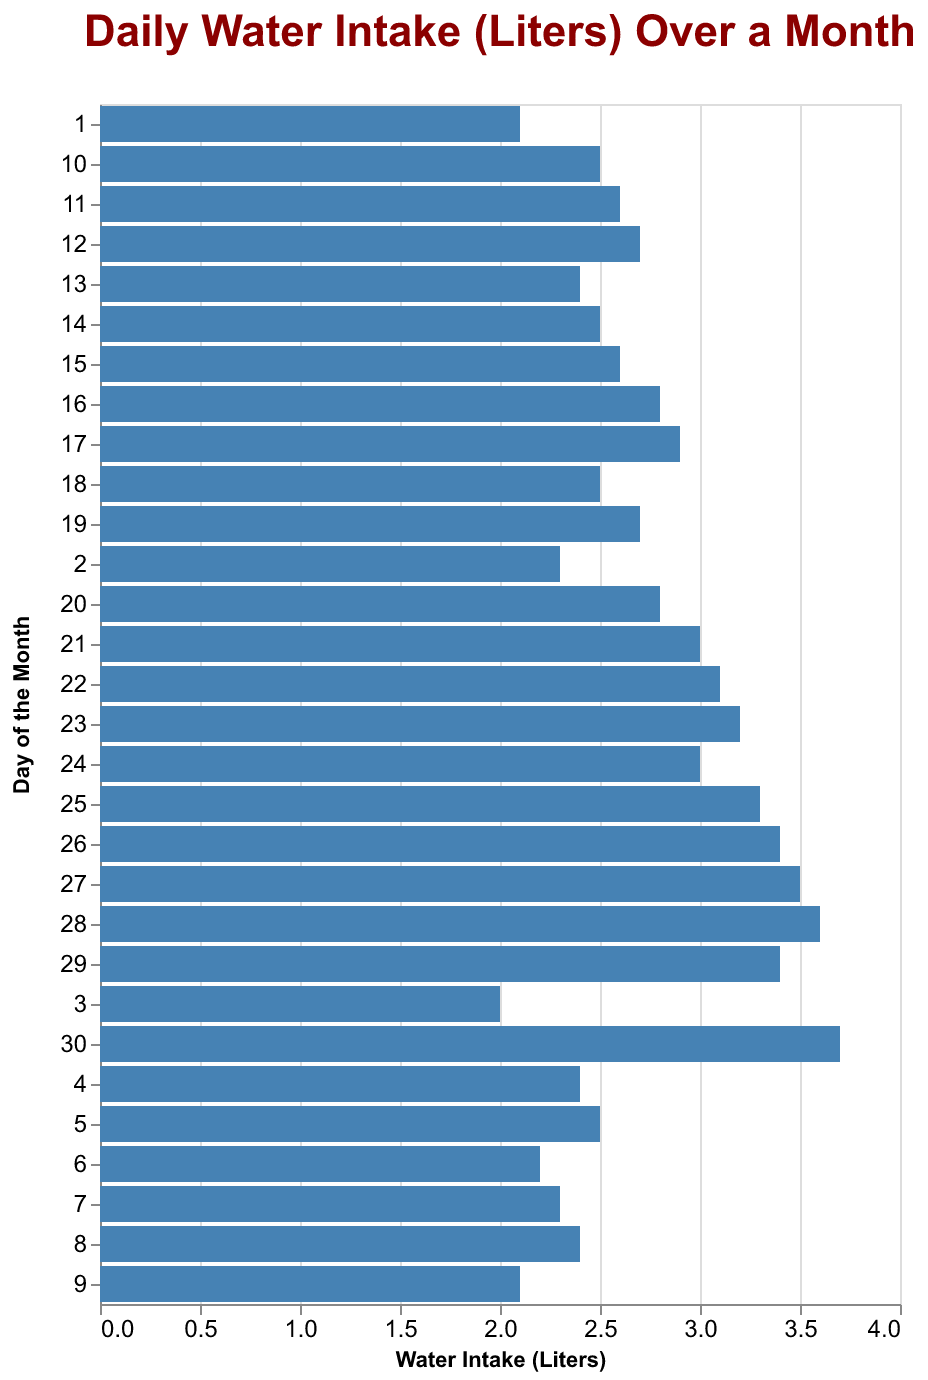

Source data for this figure (header and first rows):
Day, WaterIntake
1, 2.1
2, 2.3
3, 2.0
4, 2.4
5, 2.5
6, 2.2
7, 2.3
8, 2.4
9, 2.1
10, 2.5
11, 2.6
12, 2.7
13, 2.4
14, 2.5
15, 2.6
16, 2.8
17, 2.9
18, 2.5
19, 2.7
20, 2.8
21, 3.0
22, 3.1
23, 3.2
24, 3.0
25, 3.3
26, 3.4
27, 3.5
28, 3.6
29, 3.4
30, 3.7
